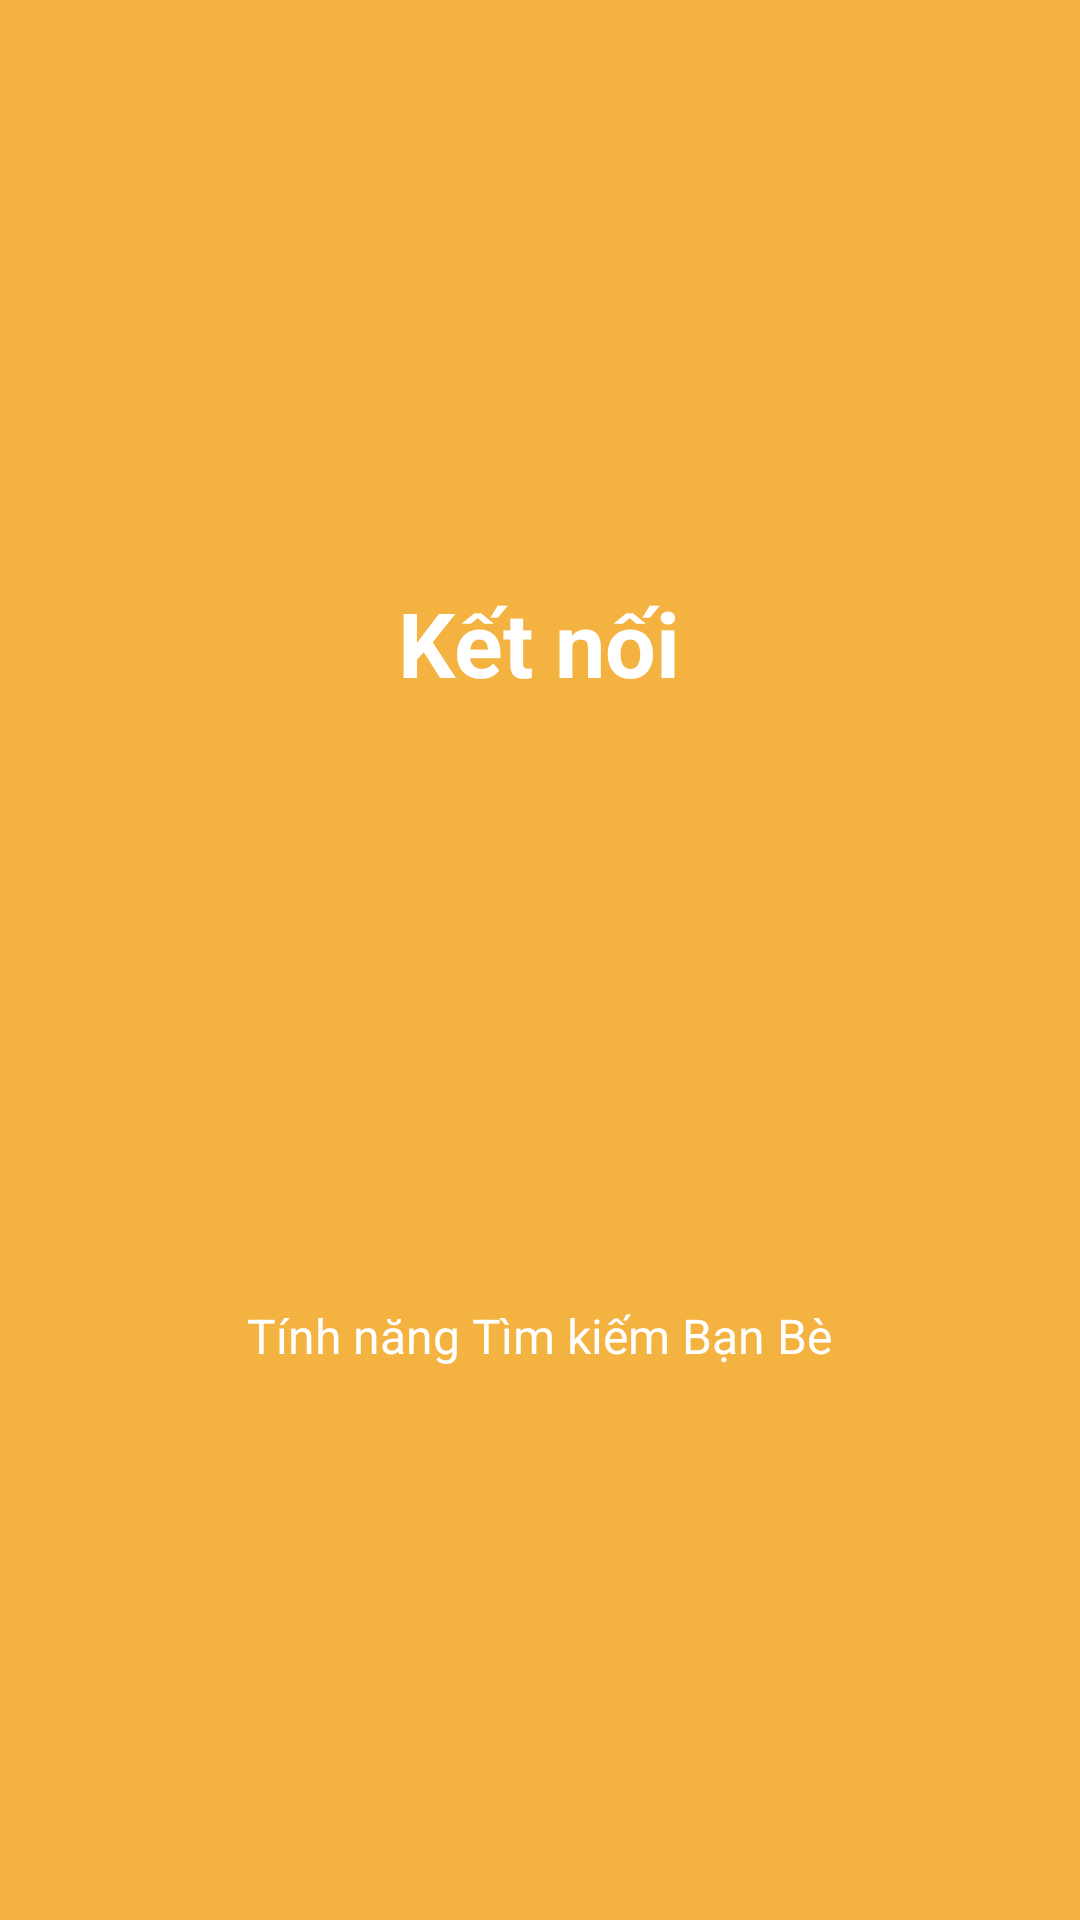

Layout XML and referenced resources for this Android screen:
<!-- AndroidManifest.xml: application theme AppTheme -->
<!-- res/layout/fragment_intro_screen1.xml -->
<?xml version="1.0" encoding="utf-8"?>
<RelativeLayout xmlns:android="http://schemas.android.com/apk/res/android"
    android:layout_width="match_parent"
    android:layout_height="match_parent"
    android:background="@color/bg_slider_screen1">

    <LinearLayout
        android:layout_width="wrap_content"
        android:layout_height="wrap_content"
        android:layout_centerInParent="true"
        android:gravity="center_horizontal"
        android:orientation="vertical">

        <TextView
            style="@style/IntroTitleTextView"
            android:text="@string/intro_title_screen1" />

        <ImageView
            style="@style/IntroImageView"
            android:src="@drawable/intro1" />

        <TextView
            style="@style/IntroContentTextView"
            android:text="@string/intro_content_screen1" />
    </LinearLayout>
</RelativeLayout>
<!-- resources referenced by this layout -->
<resources>
  <color name="bg_slider_screen1">#f4b241</color>
  <string name="intro_content_screen1">Tính năng Tìm kiếm Bạn Bè</string>
  <string name="intro_title_screen1">Kết nối</string>
  <style name="IntroContentTextView">
          <item name="android:layout_width">wrap_content</item>
          <item name="android:layout_height">wrap_content</item>
          <item name="android:textAlignment">center</item>
          <item name="android:textColor">@color/white</item>
          <item name="android:textSize">@dimen/intro_content_text_size</item>
          <item name="android:layout_marginTop">20dp</item>
          <item name="android:paddingLeft">@dimen/desc_padding</item>
          <item name="android:paddingRight">@dimen/desc_padding</item>
      </style>
  <style name="IntroImageView">
          <item name="android:layout_height">150dp</item>
          <item name="android:layout_width">150dp</item>
          <item name="android:layout_margin">10dp</item>
          <item name="android:layout_marginBottom">10dp</item>
      </style>
  <style name="IntroTitleTextView">
          <item name="android:layout_width">wrap_content</item>
          <item name="android:layout_height">wrap_content</item>
          <item name="android:layout_margin">10dp</item>
          <item name="android:textColor">@color/white</item>
          <item name="android:textSize">@dimen/intro_title_text_size</item>
          <item name="android:textStyle">bold</item>
      </style>
  <style name="AppTheme" parent="Theme.AppCompat.Light.NoActionBar">
          
          <item name="colorPrimary">@color/colorPrimary</item>
          <item name="colorPrimaryDark">@color/colorPrimaryDark</item>
          <item name="colorAccent">@color/colorAccent</item>
      </style>
  <color name="white">#fff</color>
  <dimen name="intro_content_text_size">16sp</dimen>
  <dimen name="desc_padding">8dp</dimen>
  <dimen name="intro_title_text_size">30sp</dimen>
  <color name="colorPrimary">#EE712B</color>
  <color name="colorPrimaryDark">#f95f09</color>
  <color name="colorAccent">#e79466</color>
</resources>
